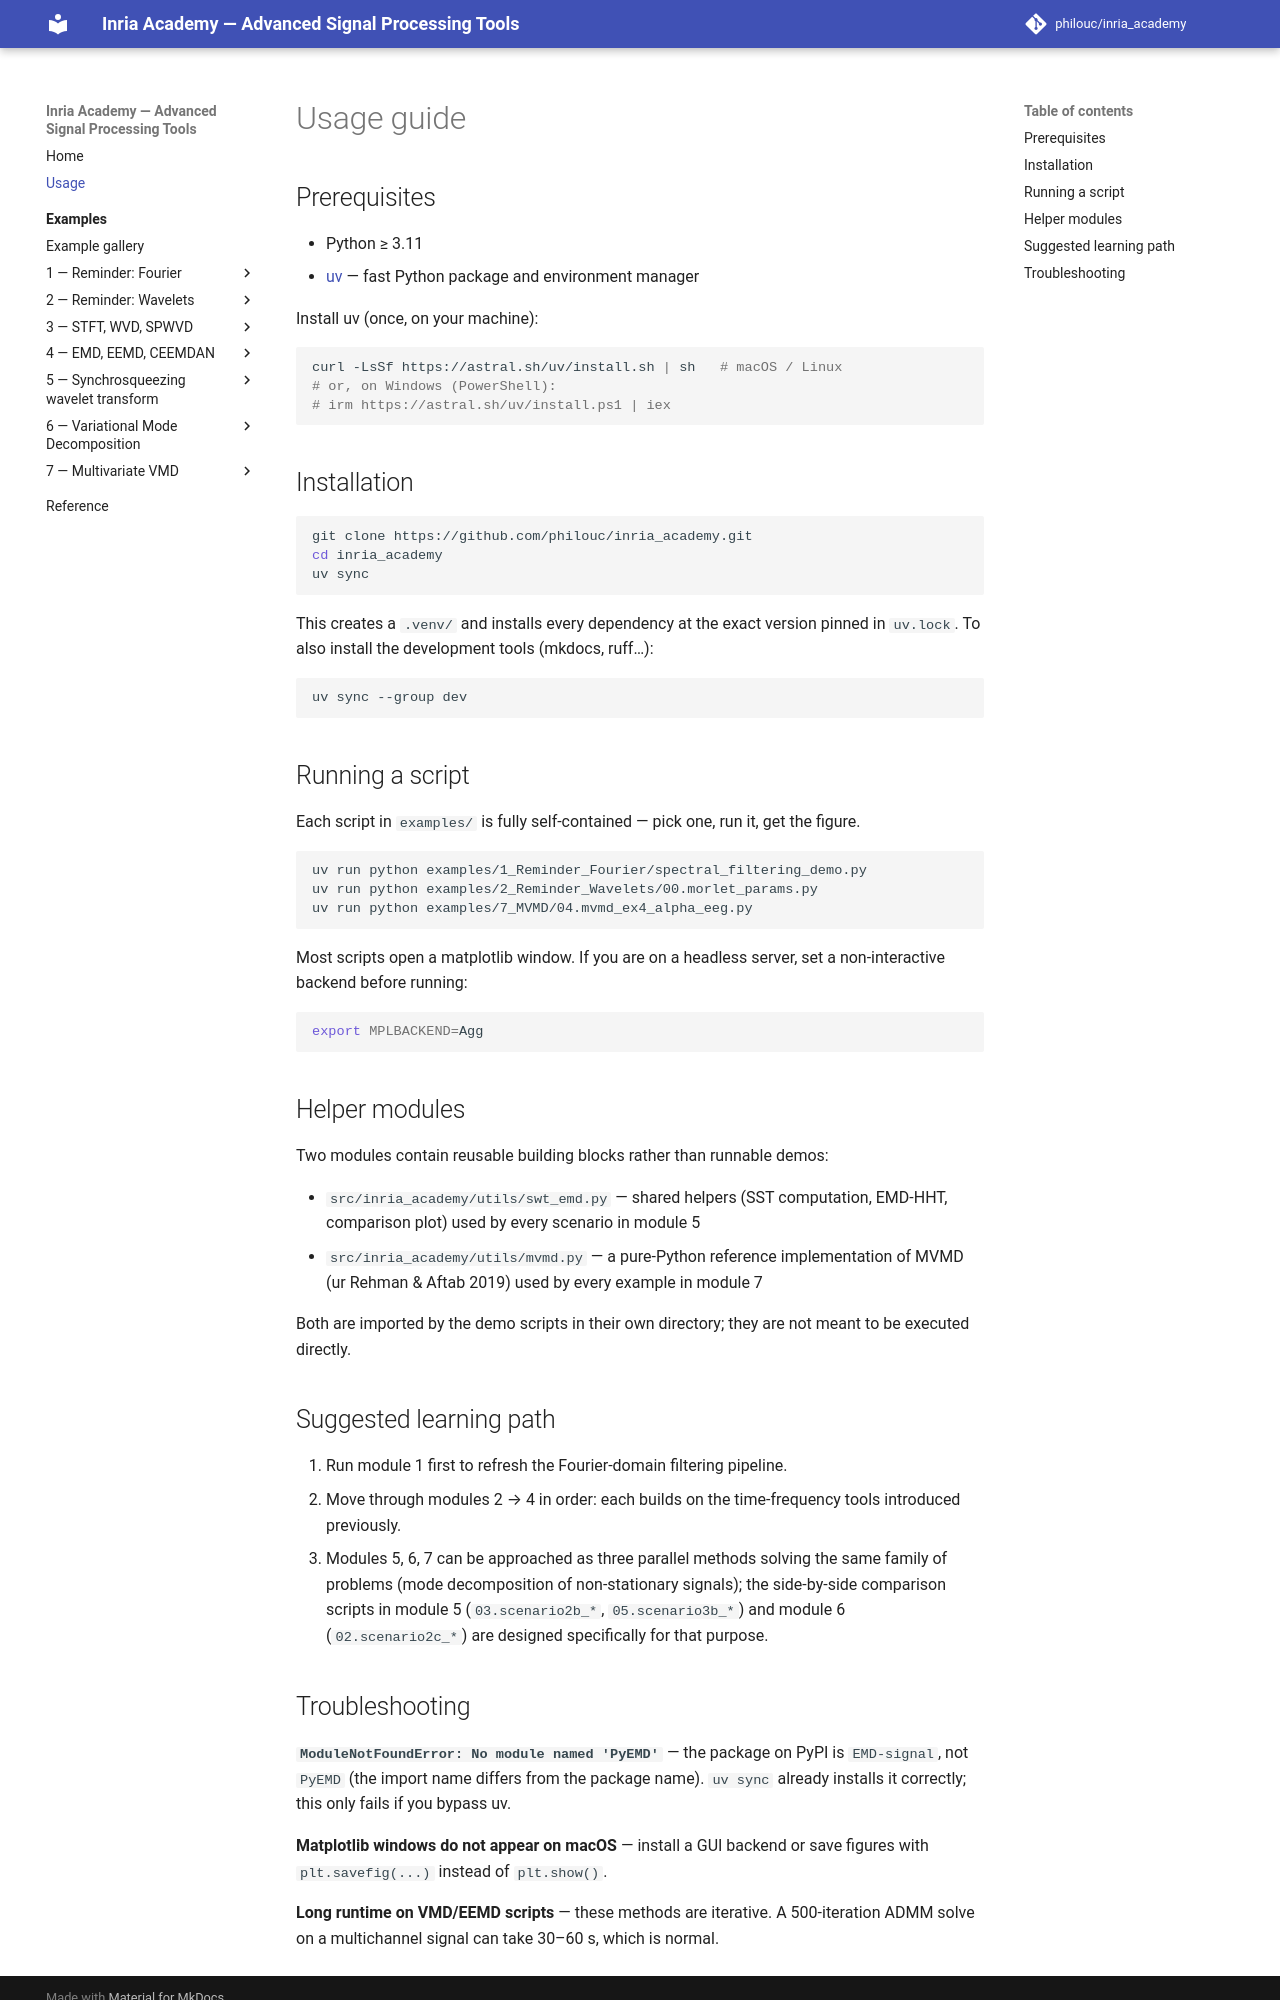

repository: philouc/inria_academy · page: usage/index.html · generator: mkdocs

Usage guide
===========

Running a script
----------------

Each script in ``examples/`` is fully self-contained — pick one, run it, get
the figure.

.. code-block:: bash

   uv run python examples/1_Reminder_Fourier/spectral_filtering_demo.py
   uv run python examples/2_Reminder_Wavelets/00.morlet_params.py
   uv run python examples/7_MVMD/04.mvmd_ex4_alpha_eeg.py

Most scripts open a matplotlib window. If you are on a headless server, set a
non-interactive backend before running:

.. code-block:: bash

   export MPLBACKEND=Agg


Helper modules
--------------

Three modules under :mod:`inria_academy.utils` contain reusable building
blocks rather than runnable demos:

.. list-table::
   :header-rows: 1
   :widths: 30 70

   * - Module
     - Role
   * - :mod:`inria_academy.utils.mvmd`
     - Pure-Python reference implementation of Multivariate Variational Mode
       Decomposition (ur Rehman & Aftab 2019), used by every example in
       ``examples/7_MVMD/``.
   * - :mod:`inria_academy.utils.swt_emd`
     - Shared computation and plotting helpers (SST, EMD-HHT, 5-panel
       comparison figure) used by every scenario in ``examples/5_SWT/``
       and ``examples/6_VMD/``.
   * - :mod:`inria_academy.utils.signals`
     - Synthetic signal generators (close frequencies, chirp + tone + AWGN,
       …) shared across scenarios.
   * - :mod:`inria_academy.utils.k_selection`
     - Information criteria, knee detection, permutation entropy and
       multi-init averaging for choosing *K* in VMD / MVMD.

These are imported by the demo scripts in their own directory; they are not
meant to be executed directly.


Suggested learning path
-----------------------

1. Run **module 1** first to refresh the Fourier-domain filtering pipeline.
2. Move through **modules 2 → 4** in order: each builds on the
   time-frequency tools introduced previously.
3. **Modules 5, 6, 7** can be approached as three parallel methods solving
   the same family of problems (mode decomposition of non-stationary
   signals); the side-by-side comparison scripts in module 5
   (``03.scenario2b_*``, ``05.scenario3b_*``) and module 6
   (``02.scenario2c_*``) are designed specifically for that purpose.
4. **Module 8** revisits the same machinery in the complex / analytic-signal
   setting (Doppler, IQ data).
